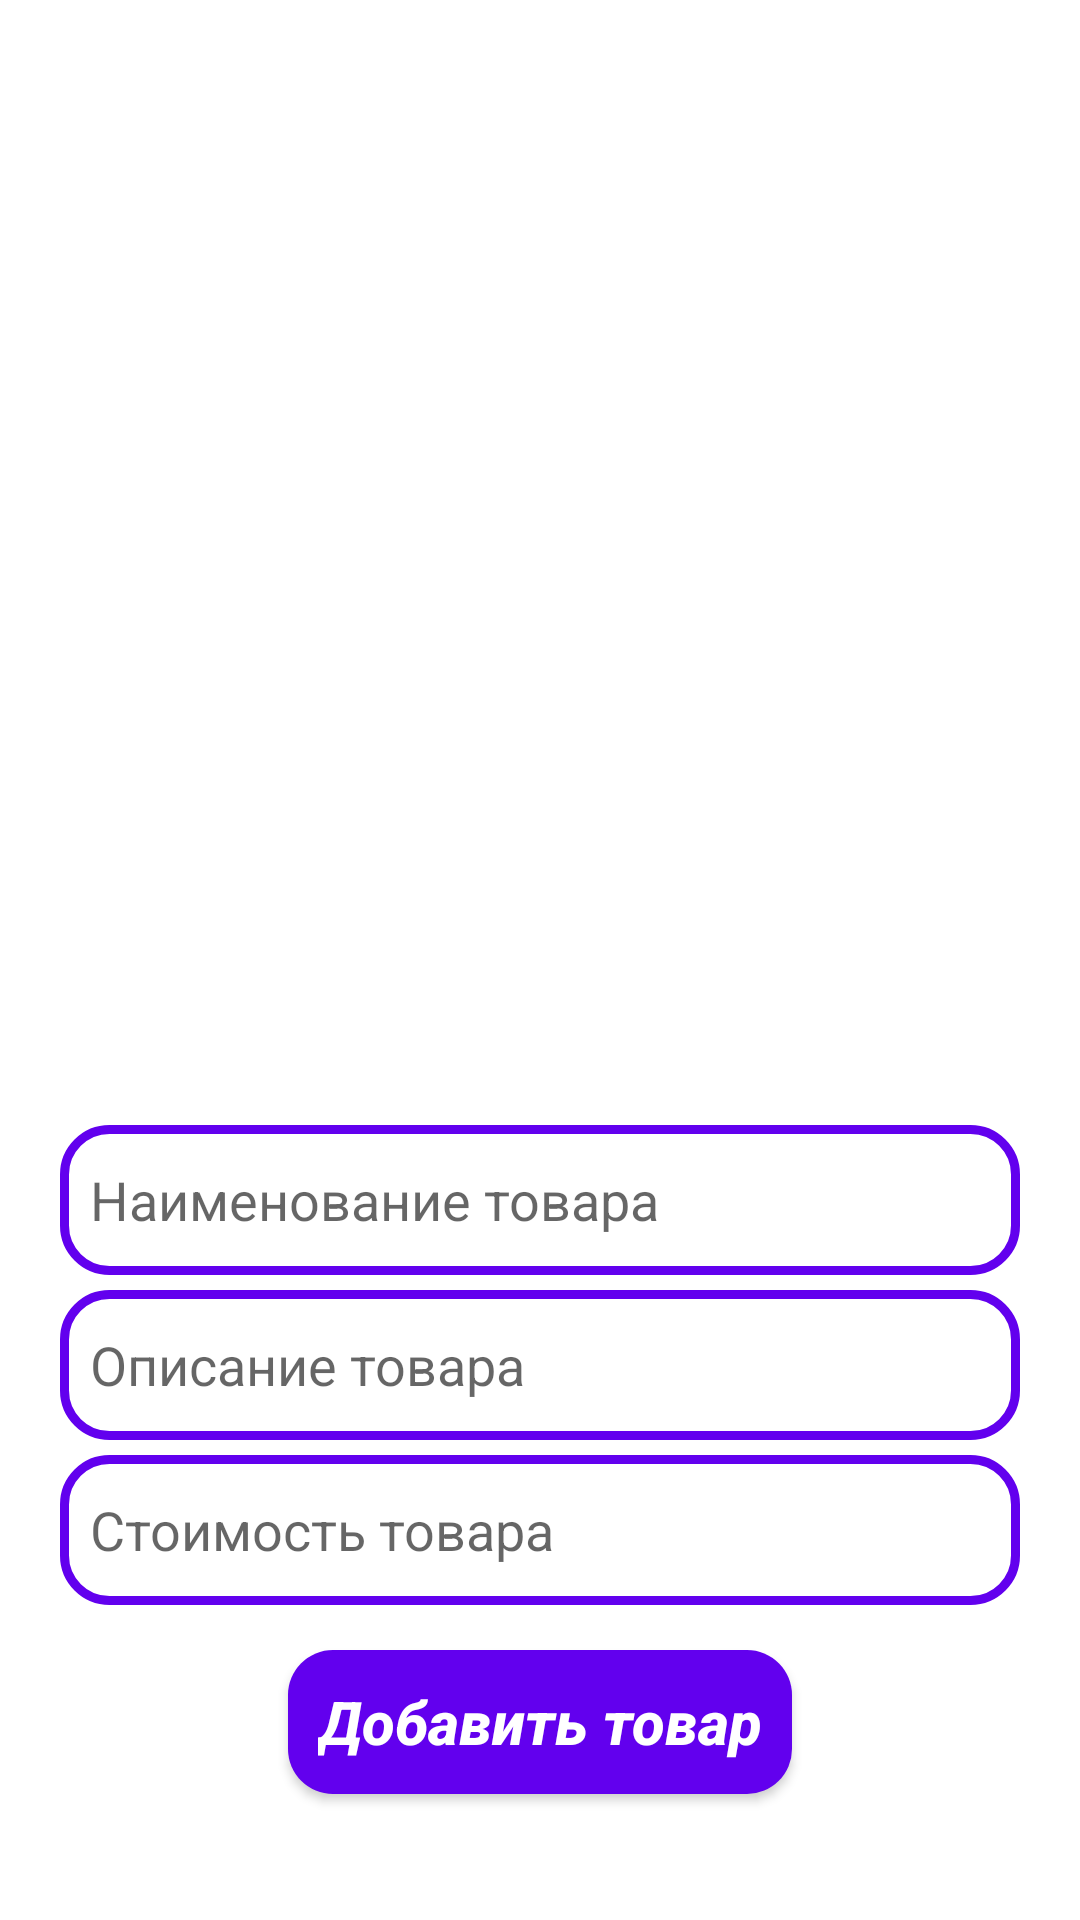

The Android layout XML behind this screen, and the referenced resources:
<!-- AndroidManifest.xml: application theme Theme.MyMagazine -->
<!-- res/layout/activity_admin_add_new_product.xml -->
<?xml version="1.0" encoding="utf-8"?>
<RelativeLayout xmlns:android="http://schemas.android.com/apk/res/android"
    xmlns:app="http://schemas.android.com/apk/res-auto"
    xmlns:tools="http://schemas.android.com/tools"
    android:layout_width="match_parent"
    android:layout_height="match_parent"
    tools:context=".UI.Admin.AdminAddNewProductActivity">

    <ImageView
        android:id="@+id/select_product_image"
        android:layout_width="match_parent"
        android:layout_height="350dp"
        android:src="@drawable/select_product_image"
        android:layout_centerHorizontal="true"
        android:layout_marginTop="20dp"/>

    <EditText
        android:id="@+id/product_name"
        android:layout_width="match_parent"
        android:layout_height="50dp"
        android:layout_below="@id/select_product_image"
        android:hint="Наименование товара"
        android:padding="10dp"
        android:background="@drawable/input_design"
        android:layout_marginTop="5dp"
        android:layout_marginEnd="20dp"
        android:layout_marginStart="20dp"
        android:inputType="textMultiLine" />

    <EditText
        android:id="@+id/product_description"
        android:layout_width="match_parent"
        android:layout_height="50dp"
        android:layout_below="@id/product_name"
        android:hint="Описание товара"
        android:padding="10dp"
        android:background="@drawable/input_design"
        android:layout_marginTop="5dp"
        android:layout_marginEnd="20dp"
        android:layout_marginStart="20dp"
        android:inputType="textMultiLine"/>

    <EditText
        android:id="@+id/product_price"
        android:layout_width="match_parent"
        android:layout_height="50dp"
        android:layout_below="@id/product_description"
        android:hint="Стоимость товара"
        android:layout_marginTop="5dp"
        android:layout_marginEnd="20dp"
        android:layout_marginStart="20dp"
        android:padding="10dp"
        android:background="@drawable/input_design"
        android:inputType="textMultiLine"/>

    <Button
        android:id="@+id/btn_add_new_product"
        android:layout_width="wrap_content"
        android:layout_height="wrap_content"
        android:layout_centerHorizontal="true"
        android:padding="10dp"
        android:textAllCaps="false"
        android:layout_below="@+id/product_price"
        android:layout_marginTop="15dp"
        android:textStyle="italic|bold"
        android:textSize="20dp"
        android:text="Добавить товар"
        android:background="@drawable/button"
        android:textColor="@color/white"/>

</RelativeLayout>
<!-- resources referenced by this layout -->
<resources>
  <!-- drawable button (drawable) -->
  <?xml version="1.0" encoding="utf-8"?>
  <shape xmlns:android="http://schemas.android.com/apk/res/android">
      <solid
          android:color="@color/purple_500">
      </solid>
      <corners
          android:radius="15dp">
      </corners>
  </shape>
  <!-- drawable input_design (drawable) -->
  <?xml version="1.0" encoding="utf-8"?>
  <shape xmlns:android="http://schemas.android.com/apk/res/android">
      <stroke
          android:color="@color/purple_500"
          android:width="3dp">
      </stroke>
      <corners
          android:radius="15dp">
      </corners>
  </shape>
  <style name="Theme.MyMagazine" parent="Theme.MaterialComponents.DayNight.NoActionBar">
          
          <item name="colorPrimary">@color/purple_500</item>
          <item name="colorPrimaryVariant">@color/purple_700</item>
          <item name="colorOnPrimary">@color/white</item>
          
          <item name="colorSecondary">@color/teal_200</item>
          <item name="colorSecondaryVariant">@color/teal_700</item>
          <item name="colorOnSecondary">@color/black</item>
          
          <item name="android:statusBarColor" tools:targetApi="l">?attr/colorPrimaryVariant</item>
          
      </style>
  <!-- not gathered from this repository: default colours our renderer supplied (Android Studio template values) -->
  <color name="purple_500">#FF6200EE</color>
  <color name="purple_700">#FF3700B3</color>
  <color name="teal_200">#FF03DAC5</color>
  <color name="teal_700">#FF018786</color>
  <color name="black">#FF000000</color>
  <color name="white">#FFFFFFFF</color>
</resources>
